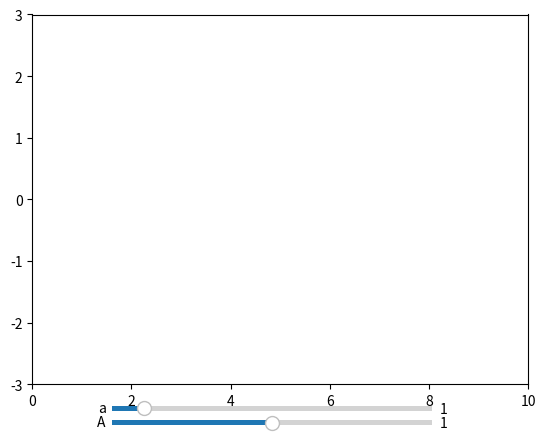

Reproduce this figure in Python.
import numpy as np
import matplotlib.pyplot as plt
from matplotlib.animation import FuncAnimation
from matplotlib.widgets import Slider

# y = Asin(ax+b)
# x = Bsin(cx+d)
piby2 = np.pi/2
A = 1
a = 1
b = 0
t = np.linspace(0,8*np.pi,400)
fig,ax = plt.subplots()
#plt.subplots_adjust(left=0.1, bottom=0.5, right=0.9, top=0.95, wspace=0, hspace=0)
#ax.axis('square')
ax.set_xlim(0,10)
ax.set_ylim(-3,3)
axamp = plt.axes([0.25, .02, 0.50, 0.02])
axfreq = plt.axes([0.25, .05, 0.50, 0.02])
x_graph, = ax.plot([],[])

# Slider
samp = Slider(axamp, 'A', 0, 2, valinit=A)
sfreq = Slider(axfreq, 'a', 0, 10, valinit=a)

def fun(i):
    global A
    global a
    global b
    yc = A * np.sin(a * t + b)
    x2 = t[0:200]
    y2 = yc[i:200+i]
    x_graph.set_xdata(x2)
    x_graph.set_ydata(y2)

animation = FuncAnimation(fig,func=fun,frames = 100,interval=5)

def update(val):
    global animation
    global A
    global a
    A = samp.val
    a = sfreq.val
    fig.canvas.draw_idle()

samp.on_changed(update)
sfreq.on_changed(update)
plt.show()
